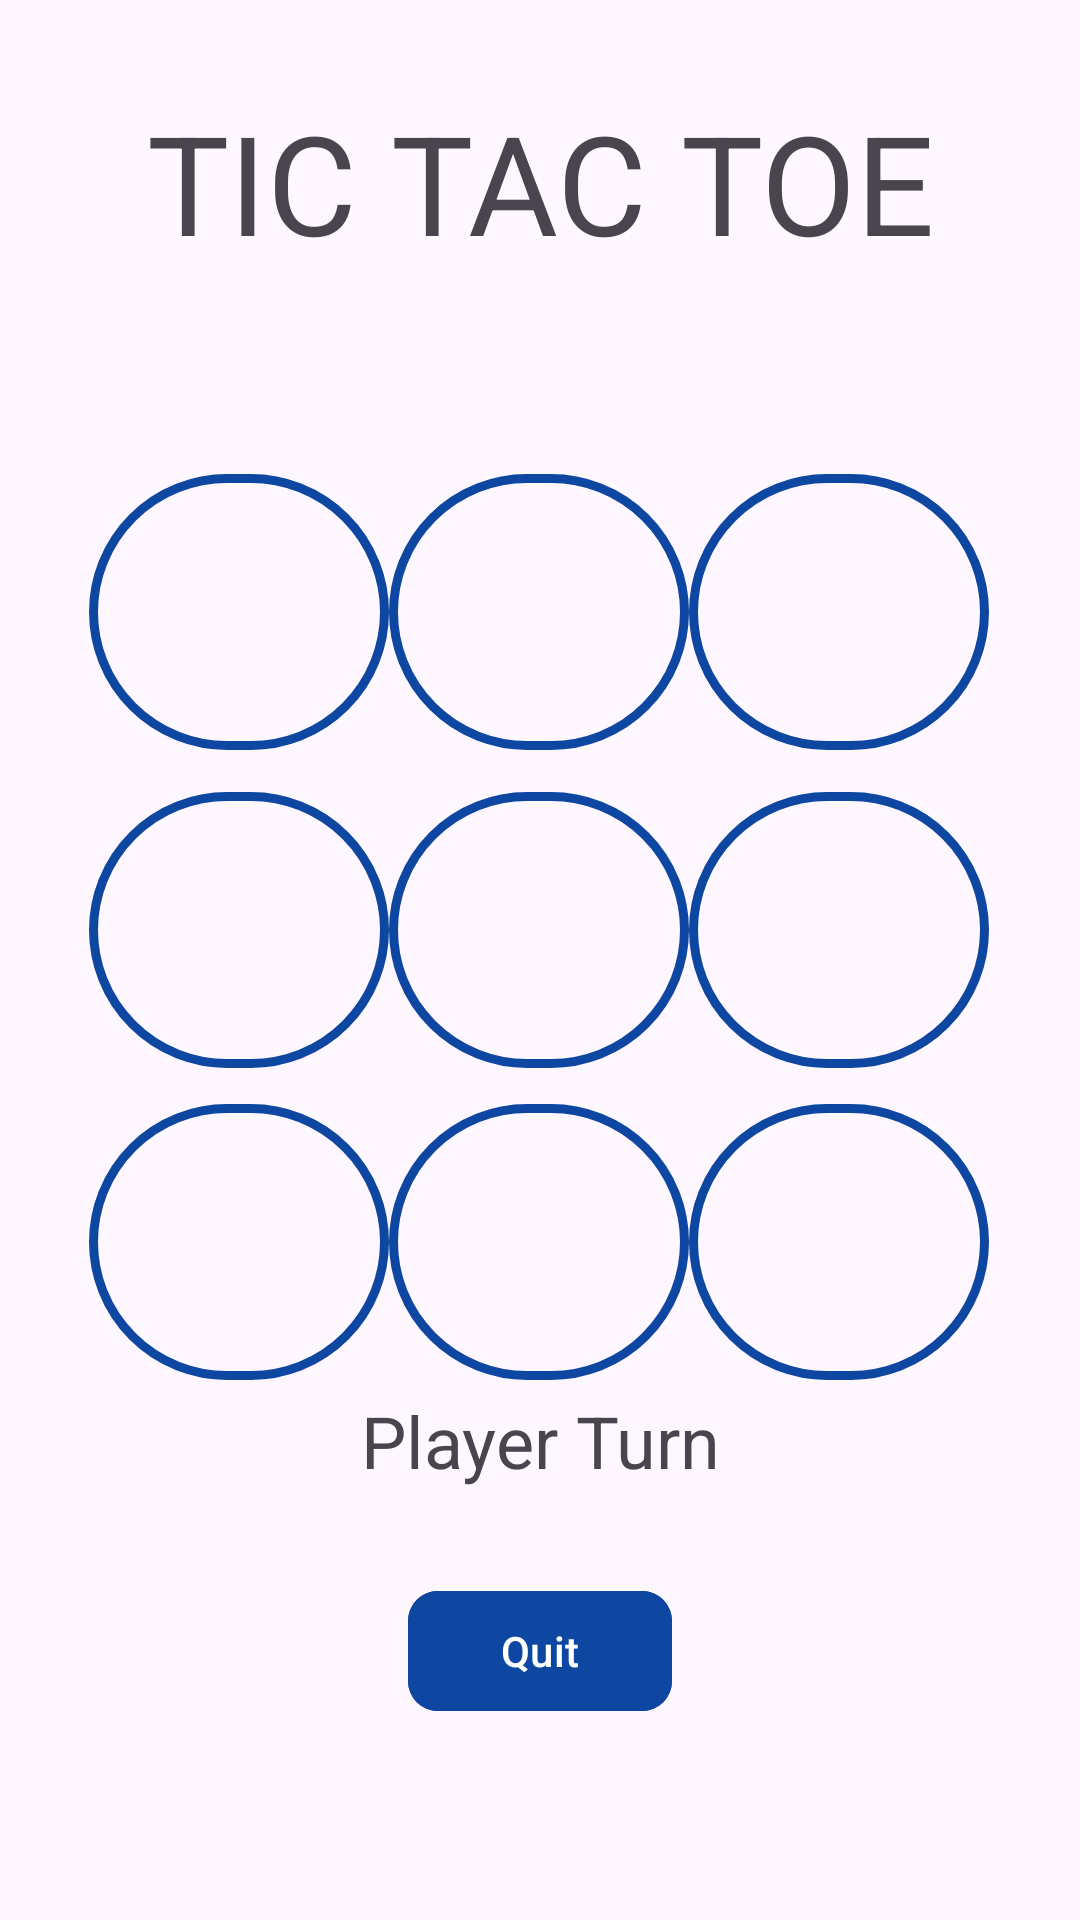

Android layout source for this screen:
<!-- AndroidManifest.xml: application theme Theme.EnigmacampApp -->
<!-- res/layout/activity_second3.xml -->
<?xml version="1.0" encoding="utf-8"?>
<ScrollView xmlns:android="http://schemas.android.com/apk/res/android"
    xmlns:app="http://schemas.android.com/apk/res-auto"
    xmlns:tools="http://schemas.android.com/tools"
    android:id="@+id/main"
    android:layout_width="match_parent"
    android:layout_height="match_parent"
    tools:context=".presentation.materialBeforeNav.SecondActivity3">

    <androidx.constraintlayout.widget.ConstraintLayout
        android:layout_width="match_parent"
        android:layout_height="wrap_content">

        <TextView
            android:id="@+id/tvHeader"
            android:layout_width="match_parent"
            android:layout_height="0dp"
            android:layout_marginTop="30dp"
            android:text="TIC TAC TOE"
            android:textAlignment="center"
            android:textSize="46sp"
            app:layout_constraintTop_toTopOf="parent" />

        <LinearLayout
            android:id="@+id/linearLayout"
            android:layout_width="wrap_content"
            android:layout_height="wrap_content"
            android:orientation="horizontal"
            app:layout_constraintBottom_toBottomOf="parent"
            app:layout_constraintEnd_toEndOf="parent"
            app:layout_constraintHorizontal_bias="0.496"
            app:layout_constraintStart_toStartOf="parent"
            app:layout_constraintTop_toBottomOf="@+id/tvHeader"
            app:layout_constraintVertical_bias="0.164">

            <com.google.android.material.button.MaterialButton
                android:id="@+id/button1"
                android:layout_width="100dp"
                android:layout_height="100dp"
                android:text=""
                android:textAlignment="center"
                android:onClick="buttonClick"
                android:textColor="@color/secondaryLightColor"
                style="?attr/materialButtonOutlinedStyle"
                app:strokeColor="@color/primaryColor"
                app:strokeWidth="3dp"
                android:textSize="34sp" />
            <com.google.android.material.button.MaterialButton
                android:id="@+id/button2"
                android:layout_width="100dp"
                android:layout_height="100dp"
                android:text=""
                android:textColor="@color/secondaryLightColor"
                android:textAlignment="center"
                android:onClick="buttonClick"
                style="?attr/materialButtonOutlinedStyle"
                app:strokeColor="@color/primaryColor"
                app:strokeWidth="3dp"
                android:textSize="34sp" />
            <com.google.android.material.button.MaterialButton
                android:id="@+id/button3"
                android:layout_width="100dp"
                android:layout_height="100dp"
                android:text=""
                android:textColor="@color/secondaryLightColor"
                android:textAlignment="center"
                android:onClick="buttonClick"
                style="?attr/materialButtonOutlinedStyle"
                app:strokeColor="@color/primaryColor"
                app:strokeWidth="3dp"
                android:textSize="34sp" />
        </LinearLayout>

        <LinearLayout
            android:id="@+id/linearLayout2"
            android:layout_width="wrap_content"
            android:layout_height="wrap_content"
            android:orientation="horizontal"
            app:layout_constraintBottom_toBottomOf="parent"
            app:layout_constraintEnd_toEndOf="parent"
            app:layout_constraintHorizontal_bias="0.496"
            app:layout_constraintStart_toStartOf="parent"
            app:layout_constraintTop_toBottomOf="@+id/linearLayout"
            app:layout_constraintVertical_bias="0.026">

            <com.google.android.material.button.MaterialButton
                android:id="@+id/button4"
                android:layout_width="100dp"
                android:layout_height="100dp"
                android:text=""
                android:textColor="@color/secondaryLightColor"
                android:textAlignment="center"
                android:onClick="buttonClick"
                style="?attr/materialButtonOutlinedStyle"
                app:strokeColor="@color/primaryColor"
                app:strokeWidth="3dp"
                android:textSize="34sp" />
            <com.google.android.material.button.MaterialButton
                android:id="@+id/button5"
                android:layout_width="100dp"
                android:layout_height="100dp"
                android:text=""
                android:textColor="@color/secondaryLightColor"
                android:textAlignment="center"
                android:onClick="buttonClick"
                style="?attr/materialButtonOutlinedStyle"
                app:strokeColor="@color/primaryColor"
                app:strokeWidth="3dp"
                android:textSize="34sp" />
            <com.google.android.material.button.MaterialButton
                android:id="@+id/button6"
                android:layout_width="100dp"
                android:layout_height="100dp"
                android:text=""
                android:textColor="@color/secondaryLightColor"
                android:textAlignment="center"
                android:onClick="buttonClick"
                style="?attr/materialButtonOutlinedStyle"
                app:strokeColor="@color/primaryColor"
                app:strokeWidth="3dp"
                android:textSize="34sp" />
        </LinearLayout>

        <LinearLayout
            android:id="@+id/linearLayout3"
            android:layout_width="wrap_content"
            android:layout_height="wrap_content"
            android:orientation="horizontal"
            app:layout_constraintBottom_toBottomOf="parent"
            app:layout_constraintEnd_toEndOf="parent"
            app:layout_constraintHorizontal_bias="0.496"
            app:layout_constraintStart_toStartOf="parent"
            app:layout_constraintTop_toBottomOf="@+id/linearLayout2"
            app:layout_constraintVertical_bias="0.036">

            <com.google.android.material.button.MaterialButton
                android:id="@+id/button7"
                android:layout_width="100dp"
                android:layout_height="100dp"
                android:text=""
                android:textColor="@color/secondaryLightColor"
                android:textAlignment="center"
                android:onClick="buttonClick"
                style="?attr/materialButtonOutlinedStyle"
                app:strokeColor="@color/primaryColor"
                app:strokeWidth="3dp"
                android:textSize="34sp" />

            <com.google.android.material.button.MaterialButton
                android:id="@+id/button8"
                android:layout_width="100dp"
                android:layout_height="100dp"
                android:text=""
                android:textColor="@color/secondaryLightColor"
                android:textAlignment="center"
                android:onClick="buttonClick"
                style="?attr/materialButtonOutlinedStyle"
                app:strokeColor="@color/primaryColor"
                app:strokeWidth="3dp"
                android:textSize="34sp" />

            <com.google.android.material.button.MaterialButton
                android:id="@+id/button9"
                android:layout_width="100dp"
                android:layout_height="100dp"
                android:text=""
                android:textColor="@color/secondaryLightColor"
                android:textAlignment="center"
                android:onClick="buttonClick"
                style="?attr/materialButtonOutlinedStyle"
                app:strokeColor="@color/primaryColor"
                app:strokeWidth="3dp"
                android:textSize="34sp" />
        </LinearLayout>

        <TextView
            android:id="@+id/tv_player_turn"
            android:layout_width="wrap_content"
            android:layout_height="wrap_content"
            android:text="Player Turn"
            android:textAlignment="center"
            android:textSize="24sp"
            app:layout_constraintEnd_toEndOf="parent"
            app:layout_constraintStart_toStartOf="parent"
            app:layout_constraintTop_toBottomOf="@+id/linearLayout3" />

        <com.google.android.material.button.MaterialButton
            android:id="@+id/btn_quit"
            android:layout_width="wrap_content"
            android:layout_height="wrap_content"
            android:text="Quit"
            android:layout_marginTop="30dp"
            android:backgroundTint="@color/primaryColor"
            app:cornerRadius="10dp"
            app:layout_constraintTop_toBottomOf="@id/tv_player_turn"
            app:layout_constraintStart_toStartOf="parent"
            app:layout_constraintEnd_toEndOf="parent"
            app:layout_constraintBottom_toBottomOf="parent"
            />
    </androidx.constraintlayout.widget.ConstraintLayout>
</ScrollView>
<!-- resources referenced by this layout -->
<resources>
  <color name="primaryColor">#0d47a1</color>
  <color name="secondaryLightColor">#63a4ff</color>
  <style name="Theme.EnigmacampApp" parent="Base.Theme.EnigmacampApp" />
  <style name="Base.Theme.EnigmacampApp" parent="Theme.Material3.DayNight.NoActionBar">
          
          
          
          <item name="colorPrimary">@color/primaryColor</item>
          <item name="colorPrimaryVariant">@color/primaryLightColor</item>
          <item name="colorOnPrimary">@color/white</item>
          
          <item name="colorSecondary">@color/secondaryColor</item>
          <item name="colorSecondaryVariant">@color/secondaryLightColor</item>
          <item name="colorOnSecondary">@color/black</item>
          
      </style>
  <color name="primaryLightColor">#5472d3</color>
  <color name="white">#FFFFFFFF</color>
  <color name="secondaryColor">#1976d2</color>
  <color name="black">#FF000000</color>
</resources>
